Run: headless pygame with SDL's dummy video driver; simulated clock (each Clock.tick advances the game by its frame time, no real sleeping); random seed 0; keys injected as events and as key.get_pressed() state; no mouse input.
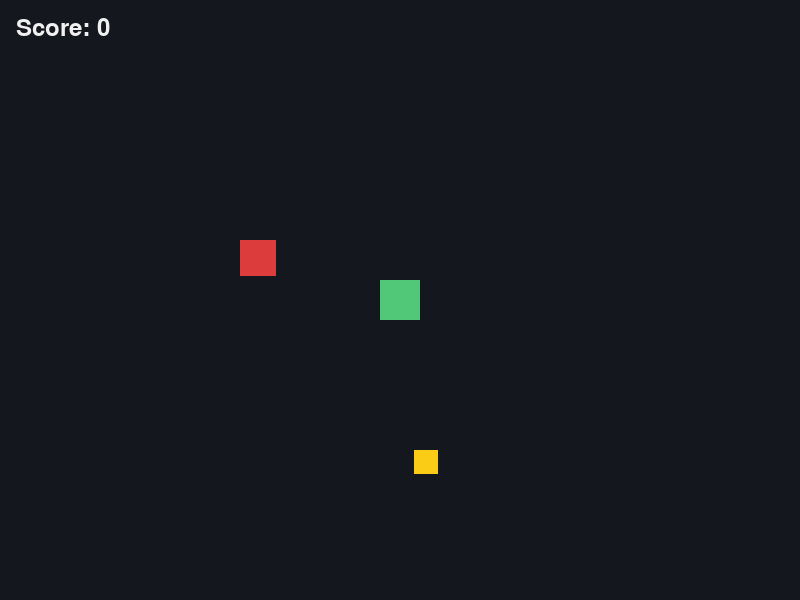
Frame 1 of 4 · flips 1–60 · no input
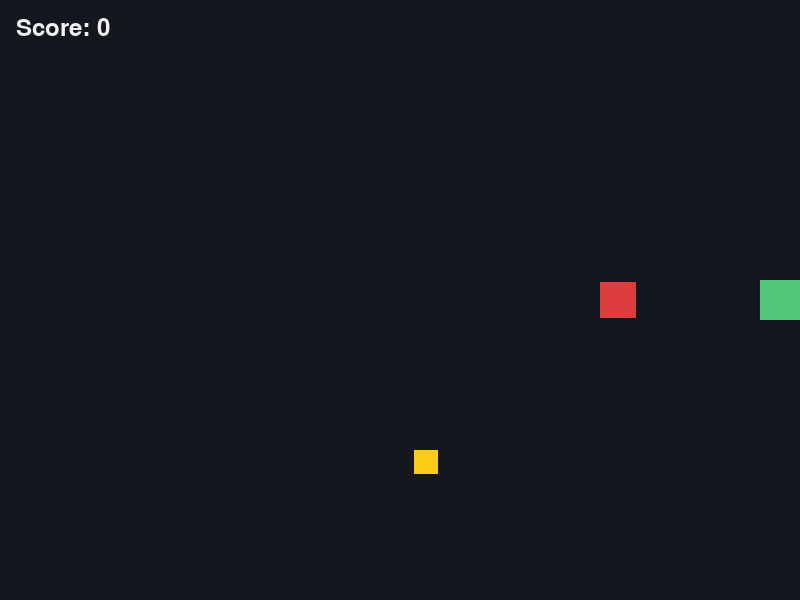
Frame 2 of 4 · flips 61–180 · tapped SPACE, RETURN · held RIGHT (→), D
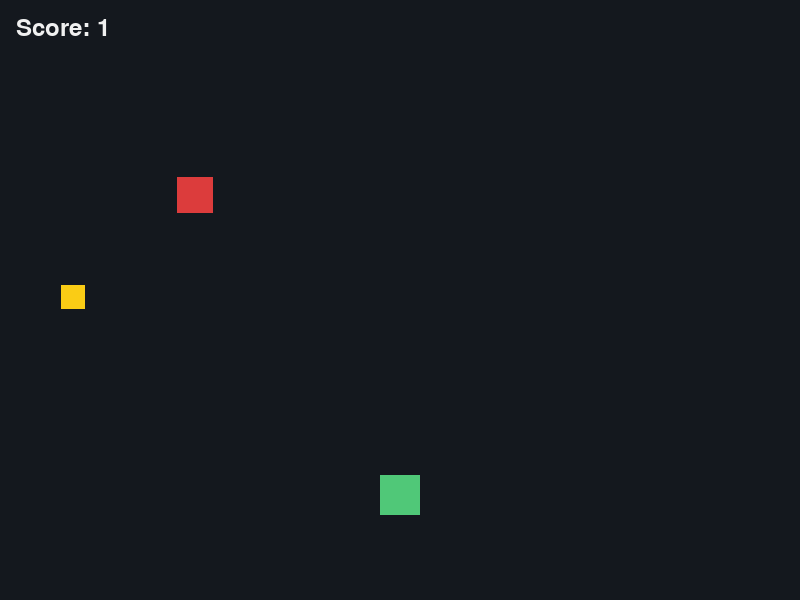
Frame 3 of 4 · flips 181–300 · held DOWN (↓), S
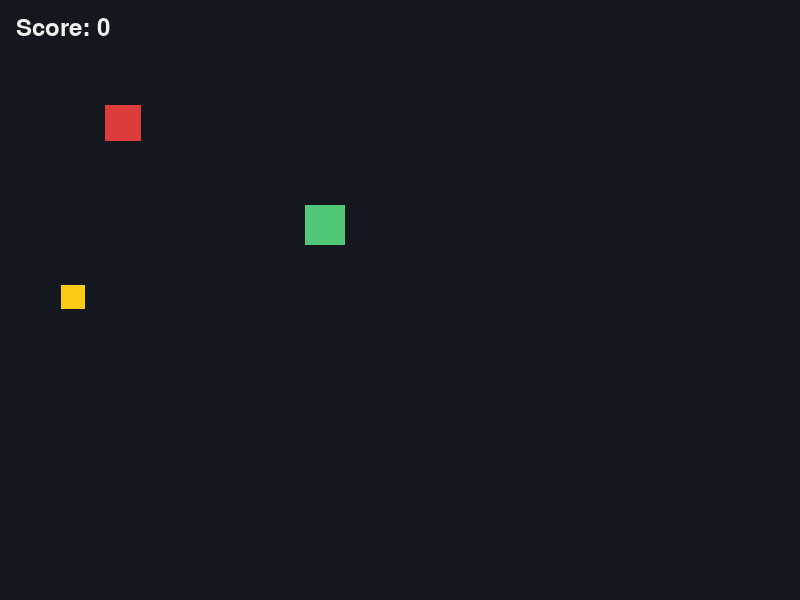
Frame 4 of 4 · flips 301–420 · held LEFT (←), A, UP (↑), W

The pygame program that drew these frames:

import random
import pygame

pygame.init()

WIDTH, HEIGHT = 800, 600
FPS = 60

screen = pygame.display.set_mode((WIDTH, HEIGHT))
pygame.display.set_caption("Simple Pygame")
clock = pygame.time.Clock()
font = pygame.font.SysFont(None, 36)

player = pygame.Rect(WIDTH // 2 - 20, HEIGHT // 2 - 20, 40, 40)
coin = pygame.Rect(random.randint(20, WIDTH - 40), random.randint(20, HEIGHT - 40), 24, 24)
enemy = pygame.Rect(60, 60, 36, 36)

player_speed = 5
enemy_speed = 3
score = 0
running = True

while running:
    for event in pygame.event.get():
        if event.type == pygame.QUIT:
            running = False

    keys = pygame.key.get_pressed()

    dx = (keys[pygame.K_d] or keys[pygame.K_RIGHT]) - (keys[pygame.K_a] or keys[pygame.K_LEFT])
    dy = (keys[pygame.K_s] or keys[pygame.K_DOWN]) - (keys[pygame.K_w] or keys[pygame.K_UP])

    player.x = max(0, min(WIDTH - player.width, player.x + dx * player_speed))
    player.y = max(0, min(HEIGHT - player.height, player.y + dy * player_speed))

    if enemy.x < player.x:
        enemy.x += enemy_speed
    elif enemy.x > player.x:
        enemy.x -= enemy_speed

    if enemy.y < player.y:
        enemy.y += enemy_speed
    elif enemy.y > player.y:
        enemy.y -= enemy_speed

    if player.colliderect(coin):
        score += 1
        coin.x = random.randint(20, WIDTH - 40)
        coin.y = random.randint(20, HEIGHT - 40)

    if player.colliderect(enemy):
        score = 0
        player.center = (WIDTH // 2, HEIGHT // 2)
        enemy.topleft = (60, 60)

    screen.fill((20, 24, 30))
    pygame.draw.rect(screen, (80, 200, 120), player)
    pygame.draw.rect(screen, (250, 204, 21), coin)
    pygame.draw.rect(screen, (220, 60, 60), enemy)

    text = font.render(f"Score: {score}", True, (240, 240, 240))
    screen.blit(text, (16, 16))

    pygame.display.flip()
    clock.tick(FPS)

pygame.quit()
